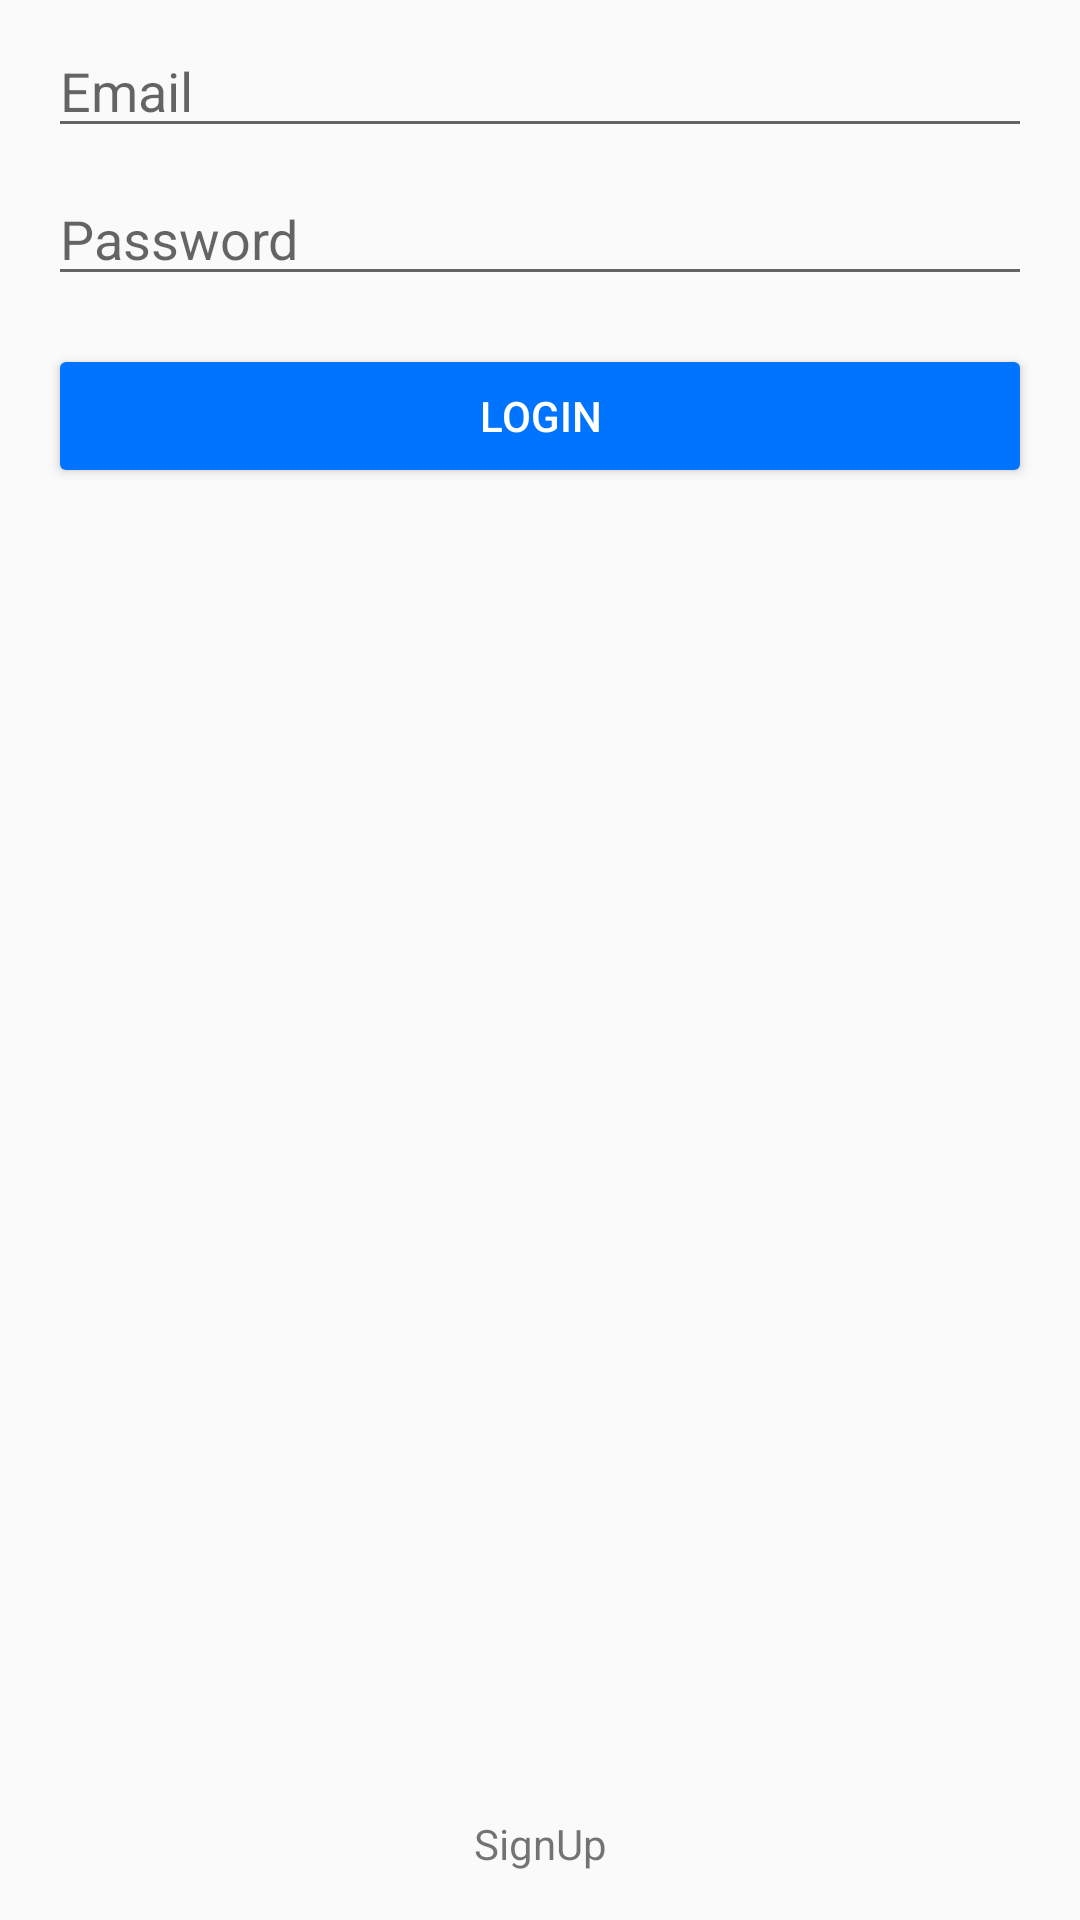

Write the Android layout XML for this screen, with the resource values it uses.
<!-- AndroidManifest.xml: application theme AppTheme -->
<!-- res/layout/content_login.xml -->
<?xml version="1.0" encoding="utf-8"?>
<layout>

    <data>

        <variable
            name="context"
            type="com.sagar.android.paymentgateway.ui.login.Login" />
    </data>

    <androidx.constraintlayout.widget.ConstraintLayout xmlns:android="http://schemas.android.com/apk/res/android"
        xmlns:app="http://schemas.android.com/apk/res-auto"
        xmlns:tools="http://schemas.android.com/tools"
        android:layout_width="match_parent"
        android:layout_height="match_parent"
        app:layout_behavior="@string/appbar_scrolling_view_behavior"
        tools:context=".ui.login.Login"
        tools:showIn="@layout/activity_login">

        <EditText
            android:id="@+id/editTextEmail"
            android:layout_width="0dp"
            android:layout_height="wrap_content"
            android:layout_marginStart="16dp"
            android:layout_marginTop="8dp"
            android:layout_marginEnd="16dp"
            android:hint="Email"
            android:inputType="textWebEmailAddress"
            app:layout_constraintEnd_toEndOf="parent"
            app:layout_constraintStart_toStartOf="parent"
            app:layout_constraintTop_toTopOf="parent" />

        <EditText
            android:id="@+id/editTextPassword"
            android:layout_width="0dp"
            android:layout_height="wrap_content"
            android:layout_marginStart="16dp"
            android:layout_marginTop="8dp"
            android:layout_marginEnd="16dp"
            android:hint="Password"
            android:inputType="textWebPassword"
            app:layout_constraintEnd_toEndOf="parent"
            app:layout_constraintStart_toStartOf="parent"
            app:layout_constraintTop_toBottomOf="@+id/editTextEmail" />

        <androidx.appcompat.widget.AppCompatButton
            android:id="@+id/buttonLogin"
            android:layout_width="0dp"
            android:layout_height="wrap_content"
            android:layout_marginStart="16dp"
            android:layout_marginTop="16dp"
            android:layout_marginEnd="16dp"
            android:backgroundTint="@color/colorPrimary"
            android:onClick="@{context::onClickLogin}"
            android:text="Login"
            android:textColor="@android:color/white"
            app:layout_constraintEnd_toEndOf="parent"
            app:layout_constraintStart_toStartOf="parent"
            app:layout_constraintTop_toBottomOf="@+id/editTextPassword" />

        <androidx.appcompat.widget.AppCompatTextView
            android:id="@+id/textViewSignUp"
            android:layout_width="wrap_content"
            android:layout_height="wrap_content"
            android:clickable="true"
            android:focusable="true"
            android:onClick="@{context::onClickSignUp}"
            android:padding="16dp"
            android:text="SignUp"
            app:layout_constraintBottom_toBottomOf="parent"
            app:layout_constraintEnd_toEndOf="parent"
            app:layout_constraintStart_toStartOf="parent" />
    </androidx.constraintlayout.widget.ConstraintLayout>
</layout>
<!-- res/layout/activity_login.xml (included above) -->
<?xml version="1.0" encoding="utf-8"?>
<layout>

    <data>

        <variable
                name="context"
                type="com.sagar.android.paymentgateway.ui.login.Login"/>
    </data>

    <androidx.coordinatorlayout.widget.CoordinatorLayout
            xmlns:android="http://schemas.android.com/apk/res/android"
            xmlns:app="http://schemas.android.com/apk/res-auto"
            xmlns:tools="http://schemas.android.com/tools"
            android:layout_width="match_parent"
            android:layout_height="match_parent"
            tools:context=".ui.login.Login">

        <com.google.android.material.appbar.AppBarLayout
                android:layout_height="wrap_content"
                android:layout_width="match_parent"
                android:theme="@style/AppTheme.AppBarOverlay">

            <androidx.appcompat.widget.Toolbar
                    android:id="@+id/toolbar"
                    android:layout_width="match_parent"
                    android:layout_height="?attr/actionBarSize"
                    android:background="?attr/colorPrimary"
                    app:popupTheme="@style/AppTheme.PopupOverlay"/>

        </com.google.android.material.appbar.AppBarLayout>

        <include
                layout="@layout/content_login"
                android:id="@+id/content_login"
                tools:context="@{context}"/>

    </androidx.coordinatorlayout.widget.CoordinatorLayout>
</layout>
<!-- resources referenced by this layout -->
<resources>
  <color name="colorPrimary">#0073ff</color>
  <style name="AppTheme.AppBarOverlay" parent="ThemeOverlay.AppCompat.Dark.ActionBar" />
  <style name="AppTheme.PopupOverlay" parent="ThemeOverlay.AppCompat.Light" />
  <style name="AppTheme" parent="Theme.AppCompat.Light.DarkActionBar">
          
          <item name="colorPrimary">@color/colorPrimary</item>
          <item name="colorPrimaryDark">@color/colorPrimaryDark</item>
          <item name="colorAccent">@color/colorAccent</item>
      </style>
  <color name="colorPrimaryDark">#000914</color>
  <color name="colorAccent">#ff2600</color>
</resources>
